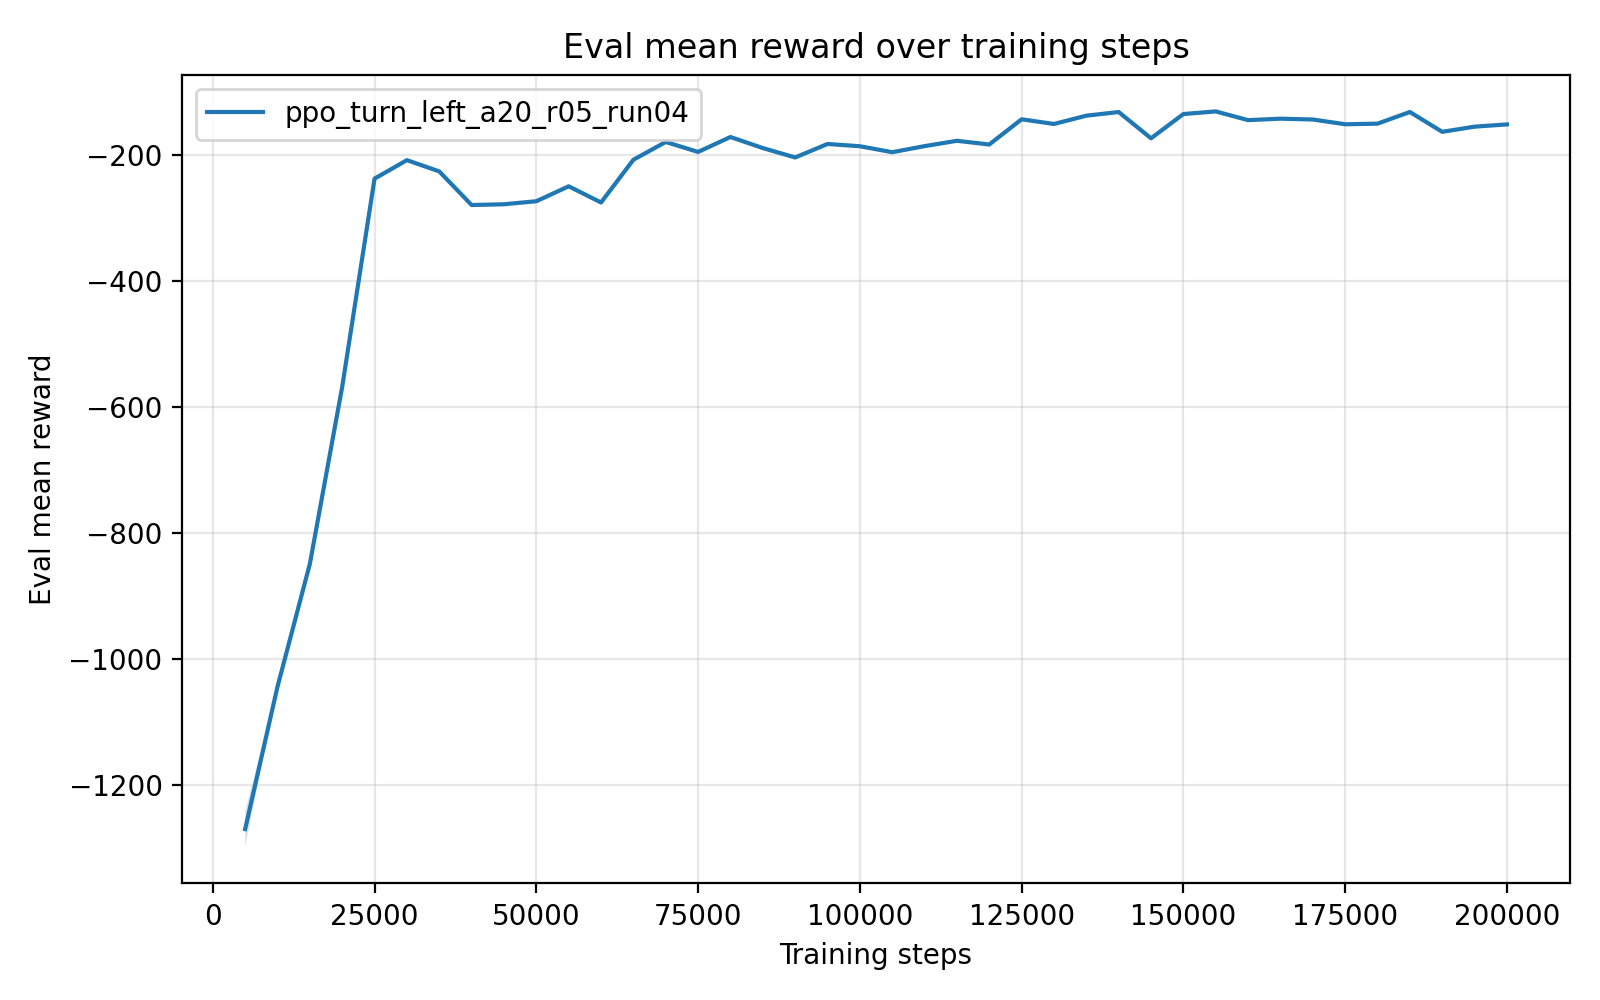

The table this chart was drawn from, first rows:
timesteps, mean_reward, std_reward, min_reward, max_reward
5.000000000000000000e+03, -1.270079380200000060e+03, 2.792840759999999278e+01, -1.284043584000000010e+03, -1.214222565000000031e+03
1.000000000000000000e+04, -1.044118766000000051e+03, 0.000000000000000000e+00, -1.044118766000000051e+03, -1.044118766000000051e+03
1.500000000000000000e+04, -8.492571040000000266e+02, 0.000000000000000000e+00, -8.492571040000000266e+02, -8.492571040000000266e+02
2.000000000000000000e+04, -5.682416809999999714e+02, 0.000000000000000000e+00, -5.682416809999999714e+02, -5.682416809999999714e+02
2.500000000000000000e+04, -2.378308739999999943e+02, 0.000000000000000000e+00, -2.378308739999999943e+02, -2.378308739999999943e+02
3.000000000000000000e+04, -2.084931330000000003e+02, 0.000000000000000000e+00, -2.084931330000000003e+02, -2.084931330000000003e+02
3.500000000000000000e+04, -2.263776240000000257e+02, 2.842170943040400743e-14, -2.263776239999999973e+02, -2.263776239999999973e+02
4.000000000000000000e+04, -2.797070039999999835e+02, 0.000000000000000000e+00, -2.797070039999999835e+02, -2.797070039999999835e+02
4.500000000000000000e+04, -2.785055869999999913e+02, 0.000000000000000000e+00, -2.785055869999999913e+02, -2.785055869999999913e+02
5.000000000000000000e+04, -2.736811369999999783e+02, 0.000000000000000000e+00, -2.736811369999999783e+02, -2.736811369999999783e+02
5.500000000000000000e+04, -2.500013250000000085e+02, 0.000000000000000000e+00, -2.500013250000000085e+02, -2.500013250000000085e+02
6.000000000000000000e+04, -2.756901149999999916e+02, 0.000000000000000000e+00, -2.756901149999999916e+02, -2.756901149999999916e+02
6.500000000000000000e+04, -2.078544960000000117e+02, 0.000000000000000000e+00, -2.078544960000000117e+02, -2.078544960000000117e+02
7.000000000000000000e+04, -1.796605099999999879e+02, 0.000000000000000000e+00, -1.796605099999999879e+02, -1.796605099999999879e+02
7.500000000000000000e+04, -1.954520589999999913e+02, 0.000000000000000000e+00, -1.954520589999999913e+02, -1.954520589999999913e+02
8.000000000000000000e+04, -1.717592080000000010e+02, 0.000000000000000000e+00, -1.717592080000000010e+02, -1.717592080000000010e+02
8.500000000000000000e+04, -1.892958480000000066e+02, 0.000000000000000000e+00, -1.892958480000000066e+02, -1.892958480000000066e+02
9.000000000000000000e+04, -2.042299669999999878e+02, 0.000000000000000000e+00, -2.042299669999999878e+02, -2.042299669999999878e+02
9.500000000000000000e+04, -1.828294809999999870e+02, 0.000000000000000000e+00, -1.828294809999999870e+02, -1.828294809999999870e+02
1.000000000000000000e+05, -1.864069790000000069e+02, 0.000000000000000000e+00, -1.864069790000000069e+02, -1.864069790000000069e+02
1.050000000000000000e+05, -1.958859699999999862e+02, 0.000000000000000000e+00, -1.958859699999999862e+02, -1.958859699999999862e+02
1.100000000000000000e+05, -1.862270550000000071e+02, 0.000000000000000000e+00, -1.862270550000000071e+02, -1.862270550000000071e+02
1.150000000000000000e+05, -1.777665149999999983e+02, 0.000000000000000000e+00, -1.777665149999999983e+02, -1.777665149999999983e+02
1.200000000000000000e+05, -1.836506019999999921e+02, 0.000000000000000000e+00, -1.836506019999999921e+02, -1.836506019999999921e+02
1.250000000000000000e+05, -1.436543709999999976e+02, 0.000000000000000000e+00, -1.436543709999999976e+02, -1.436543709999999976e+02
1.300000000000000000e+05, -1.510871319999999969e+02, 0.000000000000000000e+00, -1.510871319999999969e+02, -1.510871319999999969e+02
1.350000000000000000e+05, -1.379181020000000046e+02, 0.000000000000000000e+00, -1.379181020000000046e+02, -1.379181020000000046e+02
1.400000000000000000e+05, -1.321267489999999896e+02, 0.000000000000000000e+00, -1.321267489999999896e+02, -1.321267489999999896e+02
1.450000000000000000e+05, -1.738292859999999962e+02, 0.000000000000000000e+00, -1.738292859999999962e+02, -1.738292859999999962e+02
1.500000000000000000e+05, -1.353105950000000064e+02, 0.000000000000000000e+00, -1.353105950000000064e+02, -1.353105950000000064e+02
1.550000000000000000e+05, -1.311725350000000105e+02, 0.000000000000000000e+00, -1.311725350000000105e+02, -1.311725350000000105e+02
1.600000000000000000e+05, -1.449927010000000109e+02, 0.000000000000000000e+00, -1.449927010000000109e+02, -1.449927010000000109e+02
1.650000000000000000e+05, -1.426830850000000055e+02, 0.000000000000000000e+00, -1.426830850000000055e+02, -1.426830850000000055e+02
1.700000000000000000e+05, -1.439854809999999929e+02, 0.000000000000000000e+00, -1.439854809999999929e+02, -1.439854809999999929e+02
1.750000000000000000e+05, -1.515511079999999993e+02, 0.000000000000000000e+00, -1.515511079999999993e+02, -1.515511079999999993e+02
1.800000000000000000e+05, -1.505859969999999919e+02, 0.000000000000000000e+00, -1.505859969999999919e+02, -1.505859969999999919e+02
1.850000000000000000e+05, -1.320968279999999879e+02, 0.000000000000000000e+00, -1.320968279999999879e+02, -1.320968279999999879e+02
1.900000000000000000e+05, -1.635364869999999939e+02, 0.000000000000000000e+00, -1.635364869999999939e+02, -1.635364869999999939e+02
1.950000000000000000e+05, -1.553504189999999880e+02, 0.000000000000000000e+00, -1.553504189999999880e+02, -1.553504189999999880e+02
2.000000000000000000e+05, -1.517714650000000063e+02, 0.000000000000000000e+00, -1.517714650000000063e+02, -1.517714650000000063e+02
